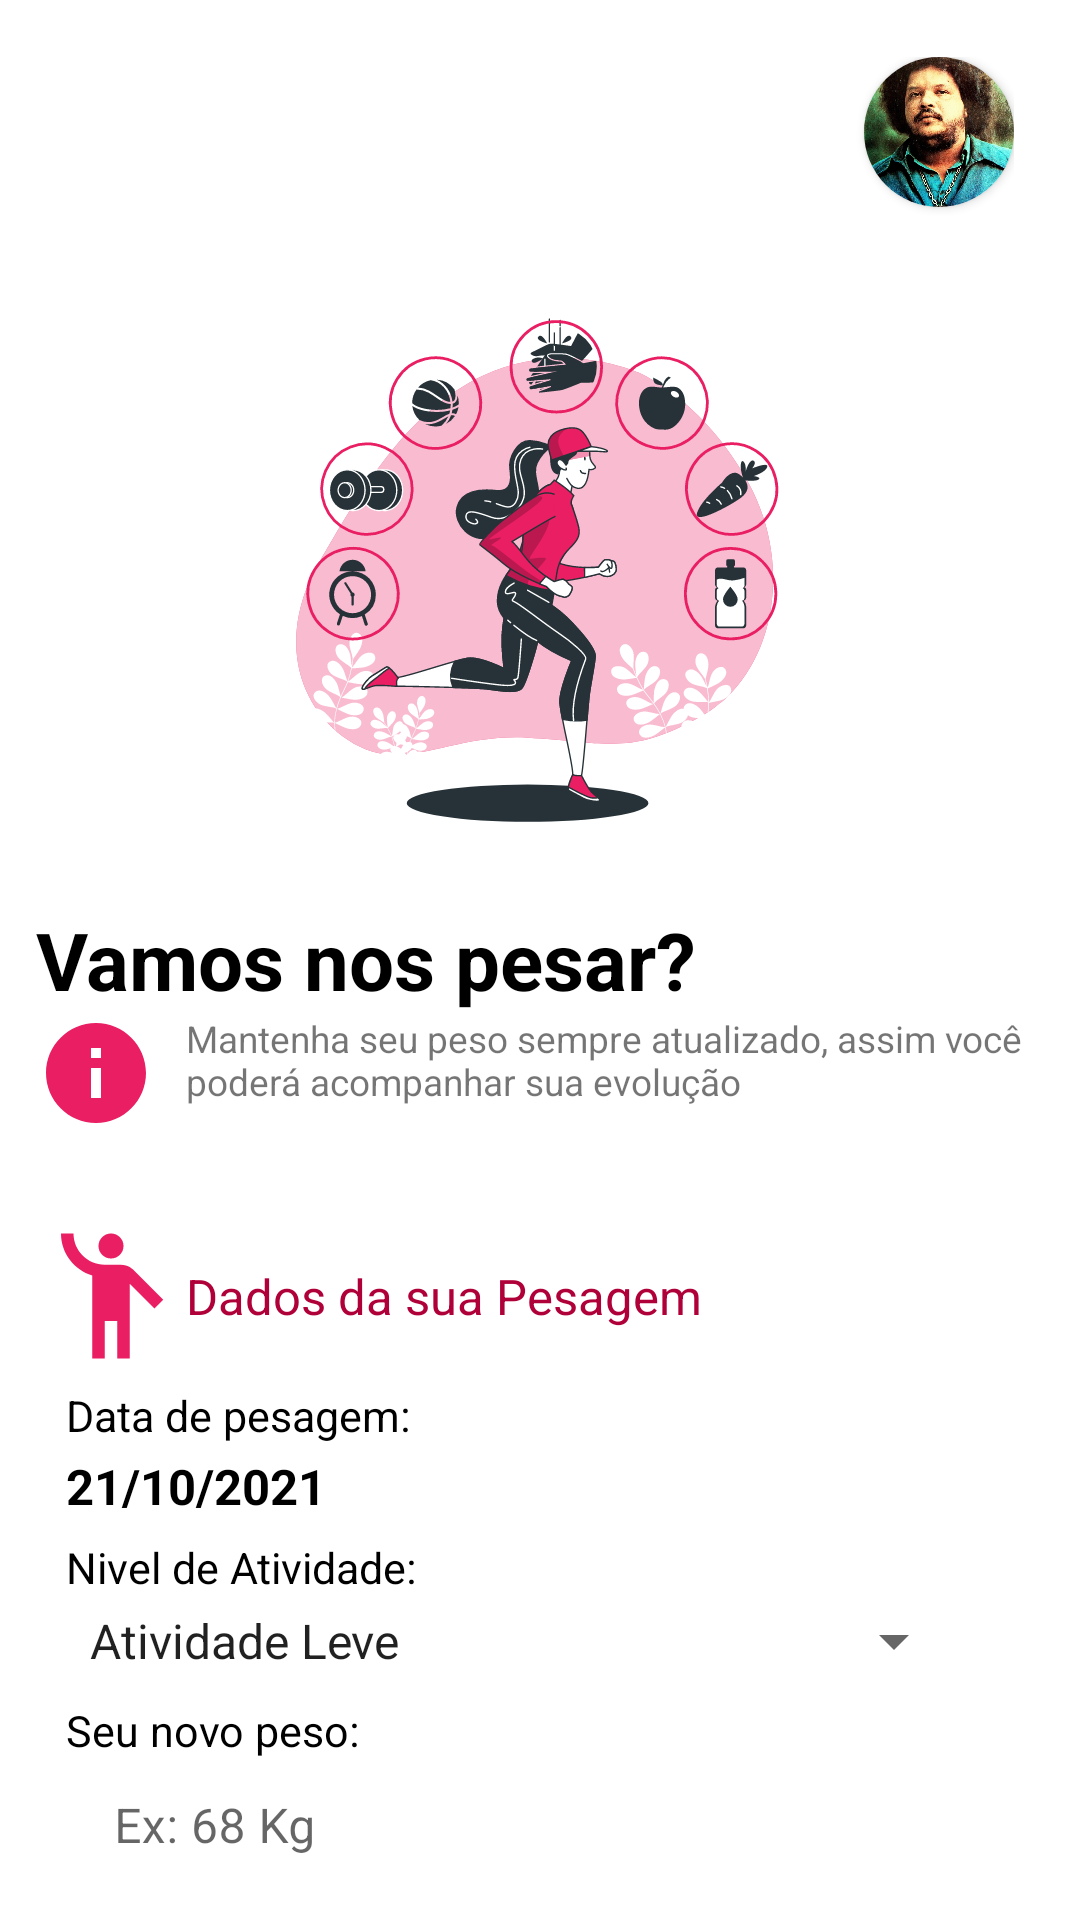

Produce the Android XML layout that renders to this screen, including the resource entries it uses.
<!-- AndroidManifest.xml: application theme Theme.ImcCalcApp -->
<!-- res/layout/activity_pesar_agora.xml -->
<?xml version="1.0" encoding="utf-8"?>
<LinearLayout xmlns:android="http://schemas.android.com/apk/res/android"
    android:layout_width="match_parent"
    android:layout_height="match_parent"
    xmlns:app="http://schemas.android.com/apk/res-auto"
    android:padding="12dp"
    android:orientation="vertical">

    <LinearLayout
        android:layout_width="match_parent"
        android:layout_height="60dp"
        android:gravity="end"
        android:paddingRight="10dp"
        android:paddingTop="7dp">

        <androidx.cardview.widget.CardView
            android:layout_width="50dp"
            android:layout_height="50dp"
            app:cardCornerRadius="40dp">

            <ImageView
                android:layout_width="match_parent"
                android:layout_height="match_parent"
                android:src="@drawable/tim_maia"
                android:scaleType="centerCrop"
                />

        </androidx.cardview.widget.CardView>

    </LinearLayout>

    <LinearLayout
        android:layout_width="match_parent"
        android:layout_height="230dp"
        >

        <ImageView
            android:layout_width="match_parent"
            android:layout_height="match_parent"
            android:src="@drawable/healthy"
            />

    </LinearLayout>

    <LinearLayout
        android:layout_width="match_parent"
        android:layout_height="100dp"
        android:orientation="vertical">

        <TextView
            android:layout_width="match_parent"
            android:layout_height="wrap_content"
            android:textStyle="bold"
            android:textSize="13pt"
            android:textColor="@color/black"
            android:text="Vamos nos pesar?"
            />

        <LinearLayout
            android:layout_width="match_parent"
            android:layout_height="match_parent">

            <ImageView
                android:layout_width="40dp"
                android:layout_height="40dp"
                android:src="@drawable/info_24"
                />

            <TextView
                android:layout_width="300dp"
                android:layout_height="wrap_content"
                android:layout_marginLeft="10dp"
                android:text="Mantenha seu peso sempre atualizado, assim você poderá acompanhar sua evolução"
                android:textSize="6pt"
                />
        </LinearLayout>

    </LinearLayout>

    <LinearLayout
        android:layout_width="match_parent"
        android:layout_height="60dp"
        android:layout_gravity="center"
        android:gravity="center"
        >

        <ImageView
            android:layout_width="50dp"
            android:layout_height="50dp"
            android:src="@drawable/ic_baseline_emoji_people_24"
            />

        <TextView
            android:layout_width="match_parent"
            android:layout_height="wrap_content"
            android:textColor="@color/pink_700"
            android:text="Dados da sua Pesagem"
            android:textSize="8pt"
            />

    </LinearLayout>

    <LinearLayout
        android:layout_width="match_parent"
        android:layout_height="170dp"
        android:paddingLeft="10dp"
        android:orientation="vertical">
        <TextView
            android:layout_width="wrap_content"
            android:layout_height="wrap_content"
            android:textColor="@color/black"
            android:text="Data de pesagem: "
            android:layout_marginBottom="3dp"
            android:textSize="7pt"
            />
        <TextView
            android:layout_width="wrap_content"
            android:layout_height="wrap_content"
            android:text="21/10/2021"
            android:textStyle="bold"
            android:textColor="@color/black"
            android:textSize="8pt"
            />
        <TextView
            android:layout_width="wrap_content"
            android:layout_height="wrap_content"
            android:textColor="@color/black"
            android:layout_marginTop="3pt"
            android:text="Nivel de Atividade: "
            android:textSize="7pt"
            />
        <Spinner
            android:layout_width="300dp"
            android:layout_height="30dp"
            android:entries="@array/Atividades"
            />
        <TextView
            android:layout_width="wrap_content"
            android:layout_height="wrap_content"
            android:textColor="@color/black"
            android:layout_marginTop="5dp"
            android:text="Seu novo peso: "
            android:textSize="7pt"
            />
        <com.google.android.material.textfield.TextInputLayout
            android:layout_width="match_parent"
            android:layout_height="wrap_content"
            android:hint="Ex: 68 Kg"
            app:boxBackgroundColor="@color/white"
            android:paddingStart="-12dp"
            >
            <EditText
                android:id="@+id/edit_nome"
                android:layout_width="350dp"
                android:layout_height="wrap_content"
                android:inputType="textCapSentences"
                />

        </com.google.android.material.textfield.TextInputLayout>
    </LinearLayout>
</LinearLayout>
<!-- resources referenced by this layout -->
<resources>
  <string-array name="Atividades">
          <item>Atividade Leve</item>
          <item>Atividade Moderada</item>
          <item>Atividade Intensa</item>
      </string-array>
  <color name="black">#FF000000</color>
  <color name="pink_700">#b0003a</color>
  <color name="white">#FFFFFFFF</color>
  <!-- drawable healthy: vector/xml drawable (drawable, 49363 chars, omitted) -->
  <!-- drawable ic_baseline_emoji_people_24 (drawable) -->
  <vector xmlns:android="http://schemas.android.com/apk/res/android"
      android:width="24dp"
      android:height="24dp"
      android:viewportWidth="24"
      android:viewportHeight="24"
      android:tint="@color/pink_500">
    <path
        android:fillColor="@android:color/white"
        android:pathData="M12,4m-2,0a2,2 0,1 1,4 0a2,2 0,1 1,-4 0"/>
    <path
        android:fillColor="@android:color/white"
        android:pathData="M15.89,8.11C15.5,7.72 14.83,7 13.53,7c-0.21,0 -1.42,0 -2.54,0C8.24,6.99 6,4.75 6,2H4c0,3.16 2.11,5.84 5,6.71V22h2v-6h2v6h2V10.05L18.95,14l1.41,-1.41L15.89,8.11z"/>
  </vector>
  <!-- drawable info_24 (drawable) -->
  <vector xmlns:android="http://schemas.android.com/apk/res/android"
      android:width="24dp"
      android:height="24dp"
      android:viewportWidth="24"
      android:viewportHeight="24"
      android:tint="@color/pink_500">
    <path
        android:fillColor="@android:color/white"
        android:pathData="M12,2C6.48,2 2,6.48 2,12s4.48,10 10,10 10,-4.48 10,-10S17.52,2 12,2zM13,17h-2v-6h2v6zM13,9h-2L11,7h2v2z"/>
  </vector>
  <!-- drawable tim_maia: jpg bitmap (drawable, 226867 bytes) -->
  <style name="Theme.ImcCalcApp" parent="Theme.MaterialComponents.DayNight.DarkActionBar">
          
          
          <item name="colorPrimary">@color/pink_500</item>
          <item name="colorPrimaryVariant">@color/pink_700</item>
          <item name="colorOnPrimary">@color/white</item>
          
          <item name="colorSecondary">@color/teal_200</item>
          <item name="colorSecondaryVariant">@color/teal_700</item>
          <item name="colorOnSecondary">@color/black</item>
          
          <item name="android:statusBarColor" tools:targetApi="l">?attr/colorPrimaryVariant</item>
          
      </style>
  <color name="pink_500">#e91e63</color>
  <color name="teal_200">#FF03DAC5</color>
  <color name="teal_700">#FF018786</color>
</resources>
